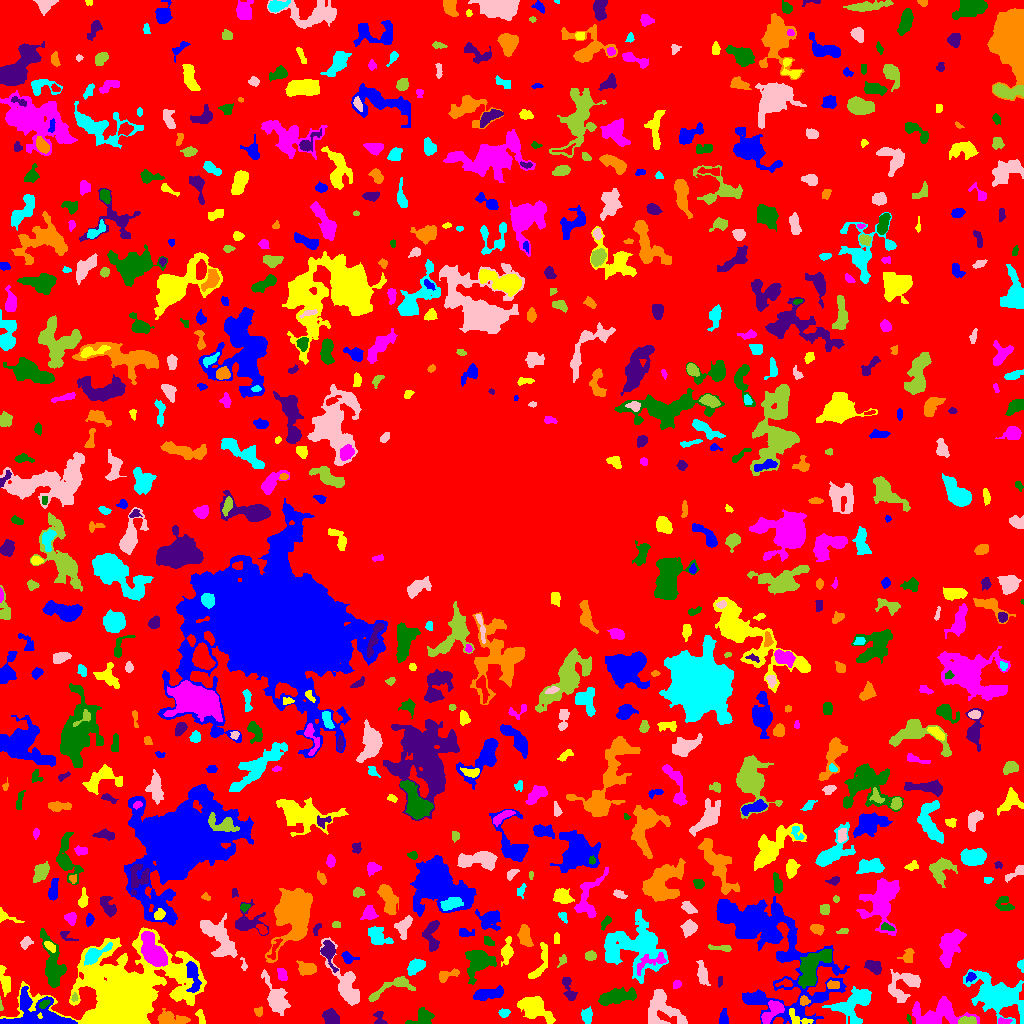

Values plotted in this chart, from the file beside it:
ID, X, Y, A, B, theta, total_flux, mu_max, mu_median, mu_mean, R_fwhm, R_e, R10, R90, x_start, x_end, y_start, y_end, area, greylevel
0, 517.3, 507.9, 305.2, 296.2, -1.194, 967090, 9.0, 1.0, 1.378, 50.26, 215.6, 83.14, 354.5, 0, 1023, 0, 1023, 701868, 1.378
1, 10.34, 0.7615, 3.909, 0.7587, 0.04362, 109.0, 5.0, 2.0, 2.137, 2.585, 1.954, 0.7979, 3.09, 0, 17, 0, 3, 51, 13.14
2, 798, 5.249, 7.178, 3.094, -0.4557, 329.0, 3.0, 2.0, 1.902, 6.604, 4.787, 1.784, 6.652, 789, 813, 0, 15, 173, 7.902
3, 1004, 2.252, 2.828, 1.441, -0.05073, 103.0, 3.0, 2.0, 1.373, 3.478, 2.459, 0.9772, 3.656, 998, 1012, 0, 6, 75, 7.373
4, 908.4, 4.912, 2.282, 0.9166, -1.228, 57.0, 4.0, 1.0, 1.541, 2.185, 1.693, 0.5642, 2.877, 906, 911, 0, 9, 37, 6.541
5, 379.5, 3.896, 4.187, 2.645, -1.336, 231.0, 7.0, 1.0, 2.009, 2.394, 2.706, 0.9772, 5.14, 373, 387, 0, 12, 115, 5.009
6, 258.4, 12.07, 2.395, 2.186, -1.358, 181.0, 4.0, 3.0, 2.479, 4.406, 2.932, 1.128, 4.26, 254, 262, 7, 17, 73, 6.479
7, 503.9, 10.63, 2.709, 2.047, 0.1574, 175.0, 4.0, 2.0, 2.035, 4.334, 2.932, 1.128, 4.549, 498, 510, 6, 15, 86, 5.035
8, 661.3, 15.13, 10.02, 7.971, -0.9978, 2168, 9.0, 3.0, 3.11, 6.933, 7.979, 2.985, 12.62, 648, 687, 0, 34, 697, 6.11
9, 967, 2.445, 4.799, 2, 0.01132, 263.0, 4.0, 2.0, 1.992, 5.232, 3.656, 1.493, 5.642, 958, 976, 0, 7, 132, 6.992
10, 459.4, 10.5, 11.55, 5.304, -0.6288, 1595, 7.0, 3.0, 2.864, 7.313, 7.181, 2.764, 11.37, 441, 495, 0, 30, 557, 5.864
11, 723.3, 4.747, 3.573, 2.047, 1.474, 289.0, 6.0, 2.0, 2.35, 3.949, 3.141, 1.128, 5.109, 719, 728, 0, 15, 123, 5.35
12, 200.8, 6.384, 3.799, 1.618, -1.274, 164.0, 4.0, 2.0, 1.657, 3.989, 2.932, 1.128, 4.754, 195, 205, 0, 14, 99, 5.657
13, 937.9, 10.33, 13.14, 6.347, 0.1115, 2617, 9.0, 3.0, 3.279, 8.019, 8.387, 3.192, 13.58, 912, 979, 0, 27, 798, 6.279
14, 422.5, 5.346, 5.499, 4.064, 0.3631, 602.0, 6.0, 2.0, 2.352, 5.809, 4.787, 1.871, 7.653, 405, 434, 0, 16, 256, 5.352
15, 330.8, 5.487, 3.684, 2.868, -1.178, 560.0, 7.0, 2.0, 2.581, 4.583, 3.989, 1.493, 6.482, 322, 339, 0, 15, 217, 6.581
16, 168.5, 4.519, 6.91, 3.081, -0.06081, 1185, 10.0, 2.0, 3.847, 5.944, 4.72, 1.954, 8.253, 157, 190, 0, 15, 308, 6.847
17, 587.2, 7.787, 3.58, 2.455, 1.554, 389.0, 5.0, 3.0, 2.559, 4.951, 3.742, 1.493, 5.781, 581, 592, 0, 17, 152, 5.559
18, 276, 25.55, 9.522, 4.362, -1.143, 1509, 7.0, 2.0, 2.93, 7.485, 6.817, 2.646, 11.1, 261, 290, 8, 54, 515, 5.93
19, 0.8356, 17.23, 3.667, 0.8545, -1.463, 73.0, 5.0, 2.0, 2.086, 1.954, 1.784, 0.5642, 2.877, 0, 3, 13, 27, 35, 5.086
20, 224, 18.91, 10.66, 6.222, -0.9269, 3551, 11.0, 4.0, 4.489, 8.831, 8.612, 3.29, 13.81, 207, 248, 1, 36, 791, 7.489
21, 40.03, 9.388, 16.37, 8.217, -0.27, 4341, 12.0, 4.0, 4.55, 9.441, 9.69, 3.568, 15.22, 0, 77, 0, 37, 954, 9.55
22, 534.1, 15.49, 8.676, 4.648, -0.5829, 2640, 12.0, 4.0, 4.599, 7.269, 7.047, 2.706, 11.75, 517, 555, 0, 27, 574, 6.599
23, 771.7, 11.82, 7.292, 3.289, 0.8585, 684.0, 5.0, 2.0, 2.295, 6.308, 5.293, 2.034, 8.195, 761, 784, 0, 23, 298, 7.295
24, 43.68, 19.2, 2.601, 1.64, 0.5705, 290.0, 8.0, 4.0, 3.867, 3.613, 2.646, 0.9772, 4.146, 39, 50, 15, 24, 75, 13.87
25, 569, 33.37, 7.15, 2.624, -1.221, 542.0, 6.0, 2.0, 2.751, 5.557, 4.583, 1.784, 7.114, 562, 577, 23, 46, 197, 4.751
26, 804.1, 22.29, 2.285, 2.064, 0.06295, 168.0, 4.0, 2.0, 1.976, 4.029, 2.646, 1.128, 4.297, 800, 810, 18, 28, 85, 7.976
27, 853.0, 19.84, 11.2, 6.43, 0.6149, 1828, 7.0, 2.0, 2.578, 7.611, 7.959, 3.09, 12.74, 822, 871, 0, 37, 709, 6.578
28, 904.6, 39.36, 9.227, 6.492, 0.685, 1820, 10.0, 3.0, 3.454, 5.997, 6.817, 2.459, 11.41, 888, 920, 21, 54, 527, 6.454
29, 74.34, 26.05, 2.125, 1.478, 1.441, 98.0, 4.0, 2.0, 2.0, 3.09, 2.111, 0.7979, 3.478, 71, 78, 22, 31, 49, 8.0
30, 325.5, 35.15, 5.106, 1.958, -0.5766, 165.0, 5.0, 2.0, 2.115, 1.954, 3.192, 0.9772, 4.549, 312, 331, 29, 41, 78, 5.115
31, 487.4, 29.45, 7.992, 2.425, 0.1448, 825.0, 7.0, 2.0, 2.653, 5.499, 5.232, 2.034, 8.33, 473, 503, 23, 38, 311, 5.653
32, 4.95, 41.4, 6.767, 2.221, -1.345, 557.0, 7.0, 2.0, 2.52, 4.478, 4.37, 1.693, 7.001, 0, 10, 27, 58, 221, 5.52
33, 676.5, 39.33, 1.717, 1.663, 1.113, 87.0, 3.0, 1.0, 1.279, 2.985, 2.185, 0.7979, 3.432, 673, 681, 35, 43, 68, 5.279
34, 616.4, 26.82, 9.565, 3.056, 0.1464, 1450, 7.0, 3.0, 3.132, 7.979, 6.628, 2.646, 10.22, 598, 636, 18, 36, 463, 7.132
35, 719.9, 43.12, 2.581, 0.8157, 1.511, 26.0, 1.0, 0.5, 0.5, 2.877, 1.954, 0.7979, 2.706, 718, 722, 36, 47, 52, 4.5
36, 832.6, 38.86, 3.359, 1.534, 0.06209, 81.0, 3.0, 1.0, 0.8182, 2.111, 2.764, 0.9772, 4.222, 827, 839, 35, 43, 99, 6.818
37, 997, 28.01, 13.96, 7.573, -0.5382, 5504, 11.0, 3.0, 3.884, 10.63, 10.66, 4.068, 18.12, 963, 1023, 0, 54, 1417, 6.884
38, 345.4, 37.77, 14.58, 4.542, -1.121, 2158, 12.0, 2.0, 3.188, 6.077, 7.092, 2.523, 12.44, 320, 359, 18, 86, 677, 6.188
39, 394.3, 37.17, 13.41, 3.716, 0.38, 598.0, 6.0, 1.0, 1.699, 5.046, 5.015, 1.871, 8.686, 368, 415, 22, 47, 352, 5.699
40, 785.1, 40.11, 4.086, 1.787, 0.07997, 164.0, 4.0, 2.0, 1.673, 4.107, 3.141, 1.128, 4.886, 775, 792, 37, 45, 98, 6.673
41, 970.7, 47.15, 1.849, 1.765, -0.932, 93.0, 3.0, 1.0, 1.177, 3.09, 2.326, 0.9772, 3.613, 966, 976, 41, 51, 79, 8.177
42, 123.9, 21.24, 20.38, 15.27, 0.3734, 87067, 155.0, 5.0, 13.66, 9.491, 12.32, 4.37, 31.12, 0, 206, 0, 96, 6375, 16.66
43, 281.9, 48.94, 3.287, 2.016, -1.163, 278.0, 5.0, 2.0, 2.417, 4.184, 3.192, 1.262, 4.951, 277, 287, 43, 55, 115, 6.417
44, 478.4, 61.53, 6.832, 5.497, 0.9451, 1979, 12.0, 3.0, 3.496, 6.555, 6.531, 2.523, 11.11, 465, 496, 39, 73, 566, 6.496
45, 873.4, 56.53, 4.572, 2.621, -0.5153, 399.0, 5.0, 2.0, 2.122, 4.853, 4.222, 1.596, 6.507, 864, 881, 49, 63, 188, 6.122
46, 446.1, 47.79, 5.905, 2.268, 0.3483, 301.0, 5.0, 1.0, 1.824, 3.785, 3.7, 1.382, 6.333, 439, 459, 41, 55, 165, 4.824
47, 416.3, 57.74, 4.636, 2.968, 0.6283, 682.0, 7.0, 2.0, 3.058, 5.14, 4.442, 1.784, 7.313, 407, 425, 48, 65, 223, 7.058
48, 243.5, 58.77, 3.717, 1.376, -1.309, 86.0, 3.0, 1.0, 1.483, 2.821, 2.459, 0.7979, 3.909, 240, 247, 53, 66, 58, 6.483
49, 562.2, 62.89, 3.238, 1.757, 1.024, 151.0, 4.0, 2.0, 2.041, 4.184, 2.877, 0.9772, 4.26, 557, 566, 56, 69, 74, 5.041
50, 745.9, 51.82, 6.273, 3.05, -1.079, 1161, 7.0, 3.0, 3.476, 7.136, 5.47, 2.257, 8.593, 736, 756, 39, 65, 334, 6.476
51, 193, 47.21, 9.203, 2.783, -1.429, 791.0, 8.0, 2.5, 2.672, 5.352, 5.232, 2.034, 8.215, 186, 201, 31, 62, 296, 10.67
52, 506.8, 71.98, 6.588, 2.534, 1.417, 720.0, 7.0, 3.0, 3.158, 5.078, 4.72, 1.784, 7.506, 501, 513, 57, 87, 228, 6.158
53, 949.7, 76.63, 9.837, 4.097, 1.173, 1533, 8.0, 2.0, 2.612, 7.001, 7.114, 2.646, 11.41, 939, 966, 56, 94, 587, 5.612
54, 52.94, 57.33, 13.86, 4.485, -1.367, 1828, 7.0, 3.0, 2.843, 8.215, 7.797, 3.141, 12.22, 40, 66, 36, 95, 643, 5.843
55, 328.6, 71.65, 5.845, 3.13, -1.34, 687.0, 8.0, 2.0, 2.612, 5.015, 4.442, 1.693, 7.399, 320, 338, 51, 83, 263, 7.612
56, 307, 53.77, 3.772, 2.297, -0.07758, 286.0, 4.0, 1.0, 1.312, 5.232, 3.656, 1.493, 5.863, 296, 316, 48, 63, 218, 5.312
57, 1021, 58.17, 2.971, 1.619, -1.472, 199.0, 6.0, 3.0, 2.97, 3.523, 2.585, 0.9772, 4.068, 1017, 1023, 51, 64, 67, 5.97
58, 702.4, 49.54, 5.799, 2.357, -1.358, 755.0, 7.0, 3.0, 3.595, 5.382, 4.549, 1.784, 7.334, 696, 710, 38, 63, 210, 5.595
59, 590.2, 67.61, 2.77, 2.432, 0.1145, 221.0, 3.0, 2.0, 2.146, 4.82, 3.385, 1.493, 4.951, 585, 596, 63, 73, 103, 5.146
... 709 more rows
